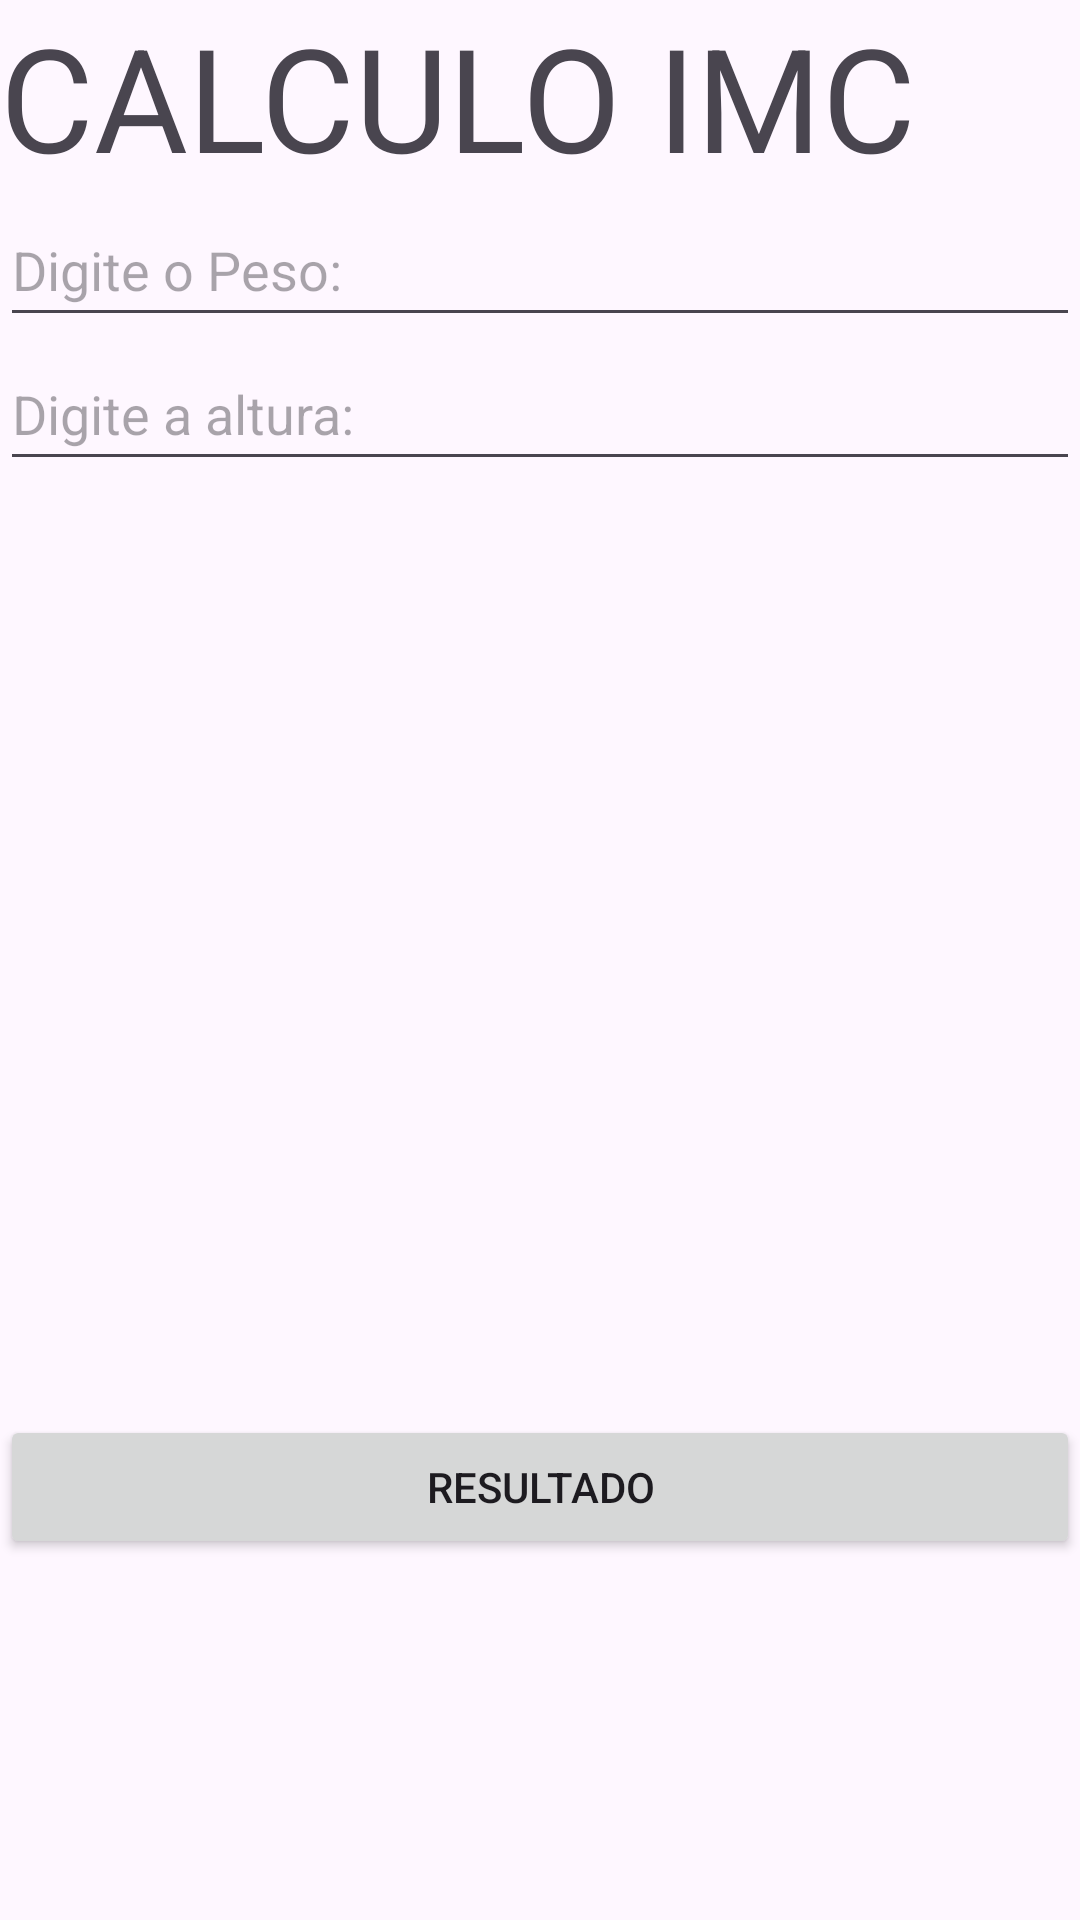

Android layout source for this screen:
<!-- AndroidManifest.xml: activity theme Theme.ProjetoIMC -->
<!-- res/layout/activity_main.xml -->
<?xml version="1.0" encoding="utf-8"?>
<androidx.constraintlayout.widget.ConstraintLayout xmlns:android="http://schemas.android.com/apk/res/android"
    xmlns:app="http://schemas.android.com/apk/res-auto"
    xmlns:tools="http://schemas.android.com/tools"
    android:layout_width="match_parent"
    android:layout_height="match_parent"
    android:fitsSystemWindows="true"
    tools:context=".MainActivity">
   <TextView
       android:id="@+id/info_tela"
       android:layout_width="match_parent"
       android:layout_height="wrap_content"
       android:text="CALCULO IMC"
       app:layout_constraintTop_toTopOf="parent"
       android:textSize="48dp"/>
   <EditText
       android:id="@+id/peso"
       android:hint="Digite o Peso:"
       android:layout_width="match_parent"
       android:layout_height="wrap_content"
       android:minHeight="48dp"
       app:layout_constraintTop_toBottomOf="@+id/info_tela"/>
   <EditText
       android:id="@+id/altura"
       android:hint="Digite a altura:"
       android:layout_width="match_parent"
       android:layout_height="wrap_content"
       android:minHeight="48dp"
       app:layout_constraintTop_toBottomOf="@+id/peso"/>

   <Button
       android:id="@+id/button"
       android:layout_width="match_parent"
       android:layout_height="wrap_content"
       android:text="Resultado"
       app:layout_constraintBottom_toBottomOf="parent"
       app:layout_constraintEnd_toEndOf="parent"
       app:layout_constraintHorizontal_bias="0.0"
       app:layout_constraintStart_toStartOf="parent"
       app:layout_constraintTop_toTopOf="@+id/altura"
       app:layout_constraintVertical_bias="0.749" />

</androidx.constraintlayout.widget.ConstraintLayout>
<!-- resources referenced by this layout -->
<resources>
  <style name="Theme.ProjetoIMC" parent="Theme.MaterialComponents.DayNight.DarkActionBar">
          
          <item name="colorPrimary">@color/purple_500</item>
          <item name="colorPrimaryVariant">@color/purple_700</item>
          <item name="colorOnPrimary">@color/white</item>
          
          <item name="colorSecondary">@color/teal_200</item>
          <item name="colorSecondaryVariant">@color/teal_700</item>
          <item name="colorOnSecondary">@color/black</item>
          
          <item name="android:statusBarColor">?attr/colorPrimaryVariant</item>
          
      </style>
  <!-- not gathered from this repository: default colours our renderer supplied (Android Studio template values) -->
  <color name="purple_500">#FF6200EE</color>
  <color name="purple_700">#FF3700B3</color>
  <color name="teal_200">#FF03DAC5</color>
  <color name="teal_700">#FF018786</color>
  <color name="black">#FF000000</color>
  <color name="white">#FFFFFFFF</color>
</resources>
